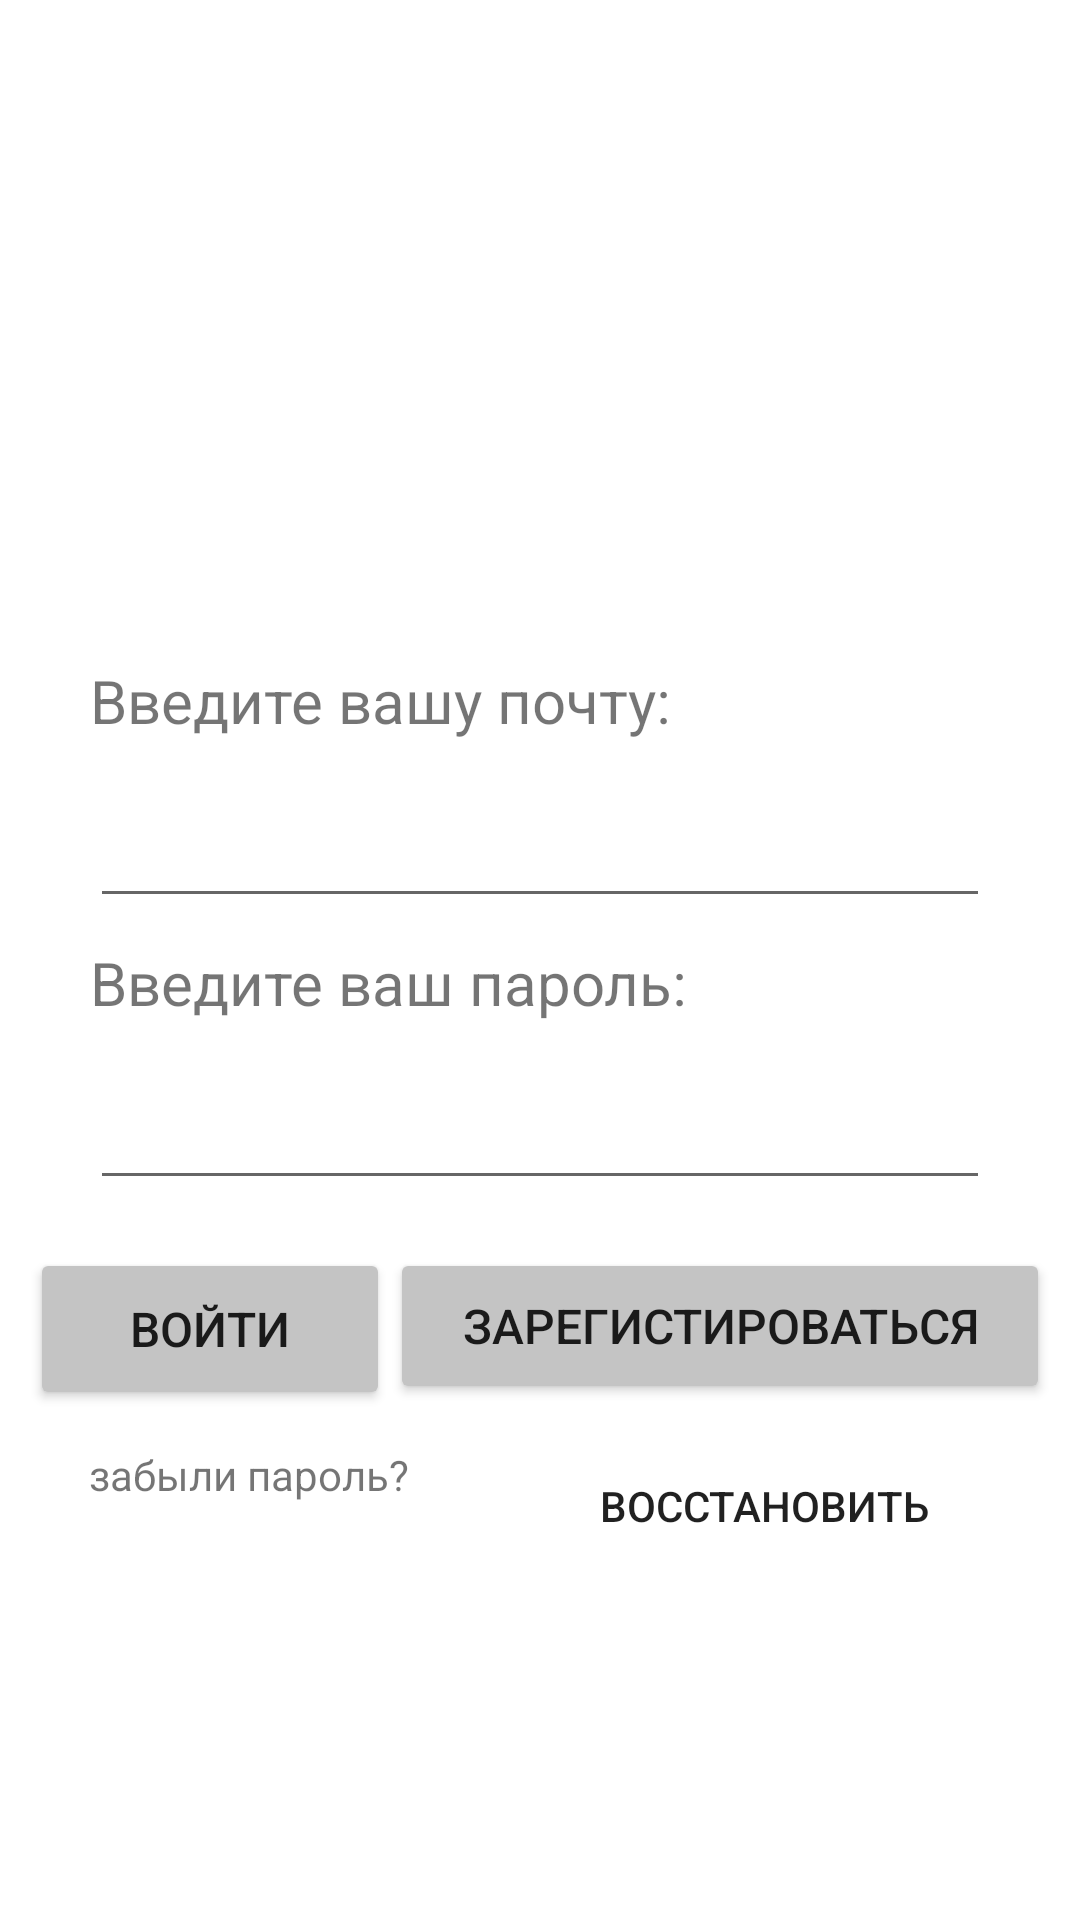

Here is an Android app screen rendered from its layout file. Give the layout XML and the strings, colors and styles it references.
<!-- AndroidManifest.xml: fallback theme Theme.MaterialComponents.DayNight.NoActionBar -->
<!-- res/layout/activity_log_in_acivity.xml -->
<?xml version="1.0" encoding="utf-8"?>
<androidx.constraintlayout.widget.ConstraintLayout xmlns:android="http://schemas.android.com/apk/res/android"
    xmlns:app="http://schemas.android.com/apk/res-auto"
    xmlns:tools="http://schemas.android.com/tools"
    android:layout_width="match_parent"
    android:layout_height="match_parent"
    tools:context=".LogInAcivity">

    <TextView
        android:id="@+id/EnterEmail"
        android:layout_width="match_parent"
        android:layout_height="36dp"
        android:layout_marginStart="30dp"
        android:layout_marginTop="220dp"
        android:layout_marginEnd="30dp"
        android:text="Введите вашу почту:"
        android:textSize="20sp"
        app:layout_constraintEnd_toEndOf="parent"
        app:layout_constraintHorizontal_bias="0.442"
        app:layout_constraintStart_toStartOf="parent"
        app:layout_constraintTop_toTopOf="parent" />

    <TextView
        android:id="@+id/EnterPassword"
        android:layout_width="match_parent"
        android:layout_height="36dp"
        android:layout_marginStart="30dp"
        android:layout_marginTop="8dp"
        android:layout_marginEnd="30dp"
        android:text="Введите ваш пароль:"
        android:textSize="20sp"
        app:layout_constraintEnd_toEndOf="parent"
        app:layout_constraintStart_toStartOf="parent"
        app:layout_constraintTop_toBottomOf="@+id/EmailAddress" />

    <EditText
        android:id="@+id/Password"
        android:layout_width="match_parent"
        android:layout_height="50dp"
        android:layout_marginStart="30dp"
        android:layout_marginEnd="30dp"
        android:ems="10"
        android:inputType="textPassword"
        app:layout_constraintEnd_toEndOf="parent"
        app:layout_constraintStart_toStartOf="parent"
        app:layout_constraintTop_toBottomOf="@+id/EnterPassword"
        tools:ignore="SpeakableTextPresentCheck" />

    <Button
        android:id="@+id/SIgnIn"
        style="@style/Widget.AppCompat.Button.Small"
        android:layout_width="120dp"
        android:layout_height="54dp"
        android:layout_marginStart="30dp"
        android:layout_marginTop="16dp"
        android:backgroundTint="#C4C4C4"
        android:text="Войти"
        android:textSize="16sp"
        app:layout_constraintBottom_toTopOf="@+id/textView8"
        app:layout_constraintEnd_toStartOf="@+id/SignUp"
        app:layout_constraintStart_toStartOf="parent"
        app:layout_constraintTop_toBottomOf="@+id/Password" />

    <Button
        android:id="@+id/SignUp"
        style="@style/Widget.AppCompat.Button.Small"
        android:layout_width="220dp"
        android:layout_height="52dp"
        android:layout_marginTop="16dp"
        android:layout_marginEnd="30dp"
        android:backgroundTint="#C4C4C4"
        android:text="Зарегистироваться"
        android:textSize="16sp"
        app:layout_constraintBottom_toTopOf="@+id/restorePassword"
        app:layout_constraintEnd_toEndOf="parent"
        app:layout_constraintStart_toEndOf="@+id/SIgnIn"
        app:layout_constraintTop_toBottomOf="@+id/Password" />

    <Button
        android:id="@+id/restorePassword"
        style="@style/Widget.AppCompat.Button.Borderless"
        android:layout_width="151dp"
        android:layout_height="48dp"
        android:layout_marginTop="10dp"
        android:backgroundTint="#00FFFFFF"
        android:text="Восстановить"
        android:textSize="14sp"
        app:layout_constraintEnd_toEndOf="parent"
        app:layout_constraintHorizontal_bias="0.5"
        app:layout_constraintStart_toEndOf="@+id/textView8"
        app:layout_constraintTop_toBottomOf="@+id/SignUp" />

    <TextView
        android:id="@+id/textView8"
        android:layout_width="120dp"
        android:layout_height="21dp"
        android:layout_marginTop="12dp"
        android:text="забыли пароль?"
        android:textSize="14sp"
        app:layout_constraintEnd_toStartOf="@+id/restorePassword"
        app:layout_constraintHorizontal_bias="0.5"
        app:layout_constraintStart_toStartOf="parent"
        app:layout_constraintTop_toBottomOf="@+id/SIgnIn" />

    <EditText
        android:id="@+id/EmailAddress"
        android:layout_width="match_parent"
        android:layout_height="50dp"
        android:layout_marginStart="30dp"
        android:layout_marginEnd="30dp"
        android:ems="10"
        android:inputType="textEmailAddress"
        app:layout_constraintEnd_toEndOf="parent"
        app:layout_constraintStart_toStartOf="parent"
        app:layout_constraintTop_toBottomOf="@+id/EnterEmail"
        tools:ignore="SpeakableTextPresentCheck" />

</androidx.constraintlayout.widget.ConstraintLayout>
<!-- resources referenced by this layout -->
<resources>

</resources>
